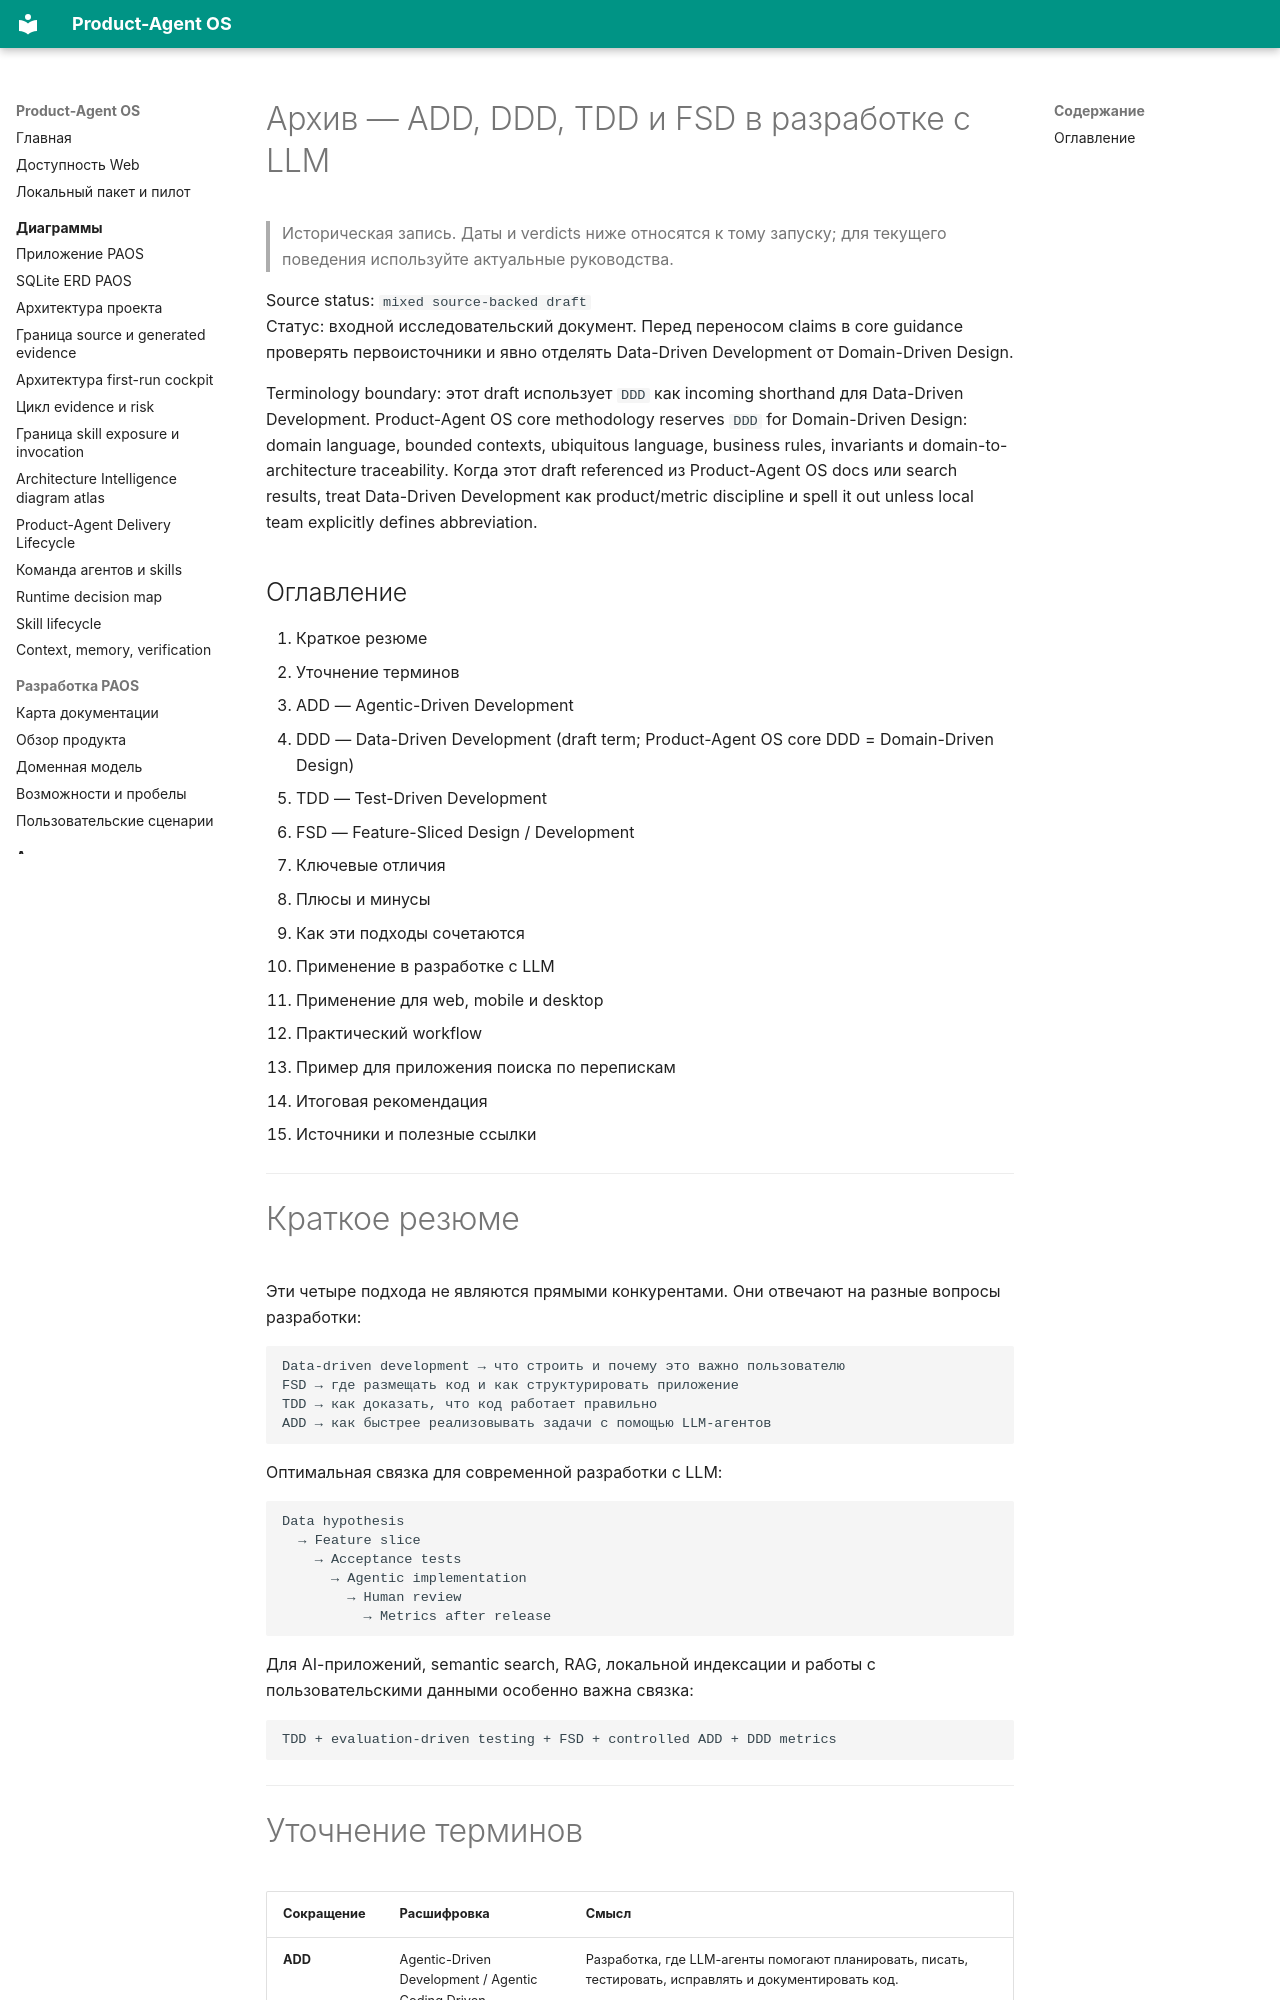

repository: alexroadcaster/product-agent-os · page: sources/add-ddd-tdd-fsd-llm-development.html · generator: mkdocs

---
title: "Архив — ADD, DDD, TDD и FSD в разработке с LLM"
---

# Архив — ADD, DDD, TDD и FSD в разработке с LLM {#add-ddd-tdd-fsd-llm}

> Историческая запись. Даты и verdicts ниже относятся к тому запуску; для текущего поведения используйте актуальные руководства.

Source status: `mixed source-backed draft`  
Статус: входной исследовательский документ. Перед переносом claims в core guidance проверять первоисточники и явно отделять Data-Driven Development от Domain-Driven Design.

Terminology boundary: этот draft использует `DDD` как incoming shorthand для Data-Driven Development. Product-Agent OS core methodology reserves `DDD` for Domain-Driven Design: domain language, bounded contexts, ubiquitous language, business rules, invariants и domain-to-architecture traceability. Когда этот draft referenced из Product-Agent OS docs или search results, treat Data-Driven Development как product/metric discipline и spell it out unless local team explicitly defines abbreviation.

## Оглавление

1. Краткое резюме
2. Уточнение терминов
3. ADD — Agentic-Driven Development
4. DDD — Data-Driven Development (draft term; Product-Agent OS core DDD = Domain-Driven Design)
5. TDD — Test-Driven Development
6. FSD — Feature-Sliced Design / Development
7. Ключевые отличия
8. Плюсы и минусы
9. Как эти подходы сочетаются
10. Применение в разработке с LLM
11. Применение для web, mobile и desktop
12. Практический workflow
13. Пример для приложения поиска по перепискам
14. Итоговая рекомендация
15. Источники и полезные ссылки

---
